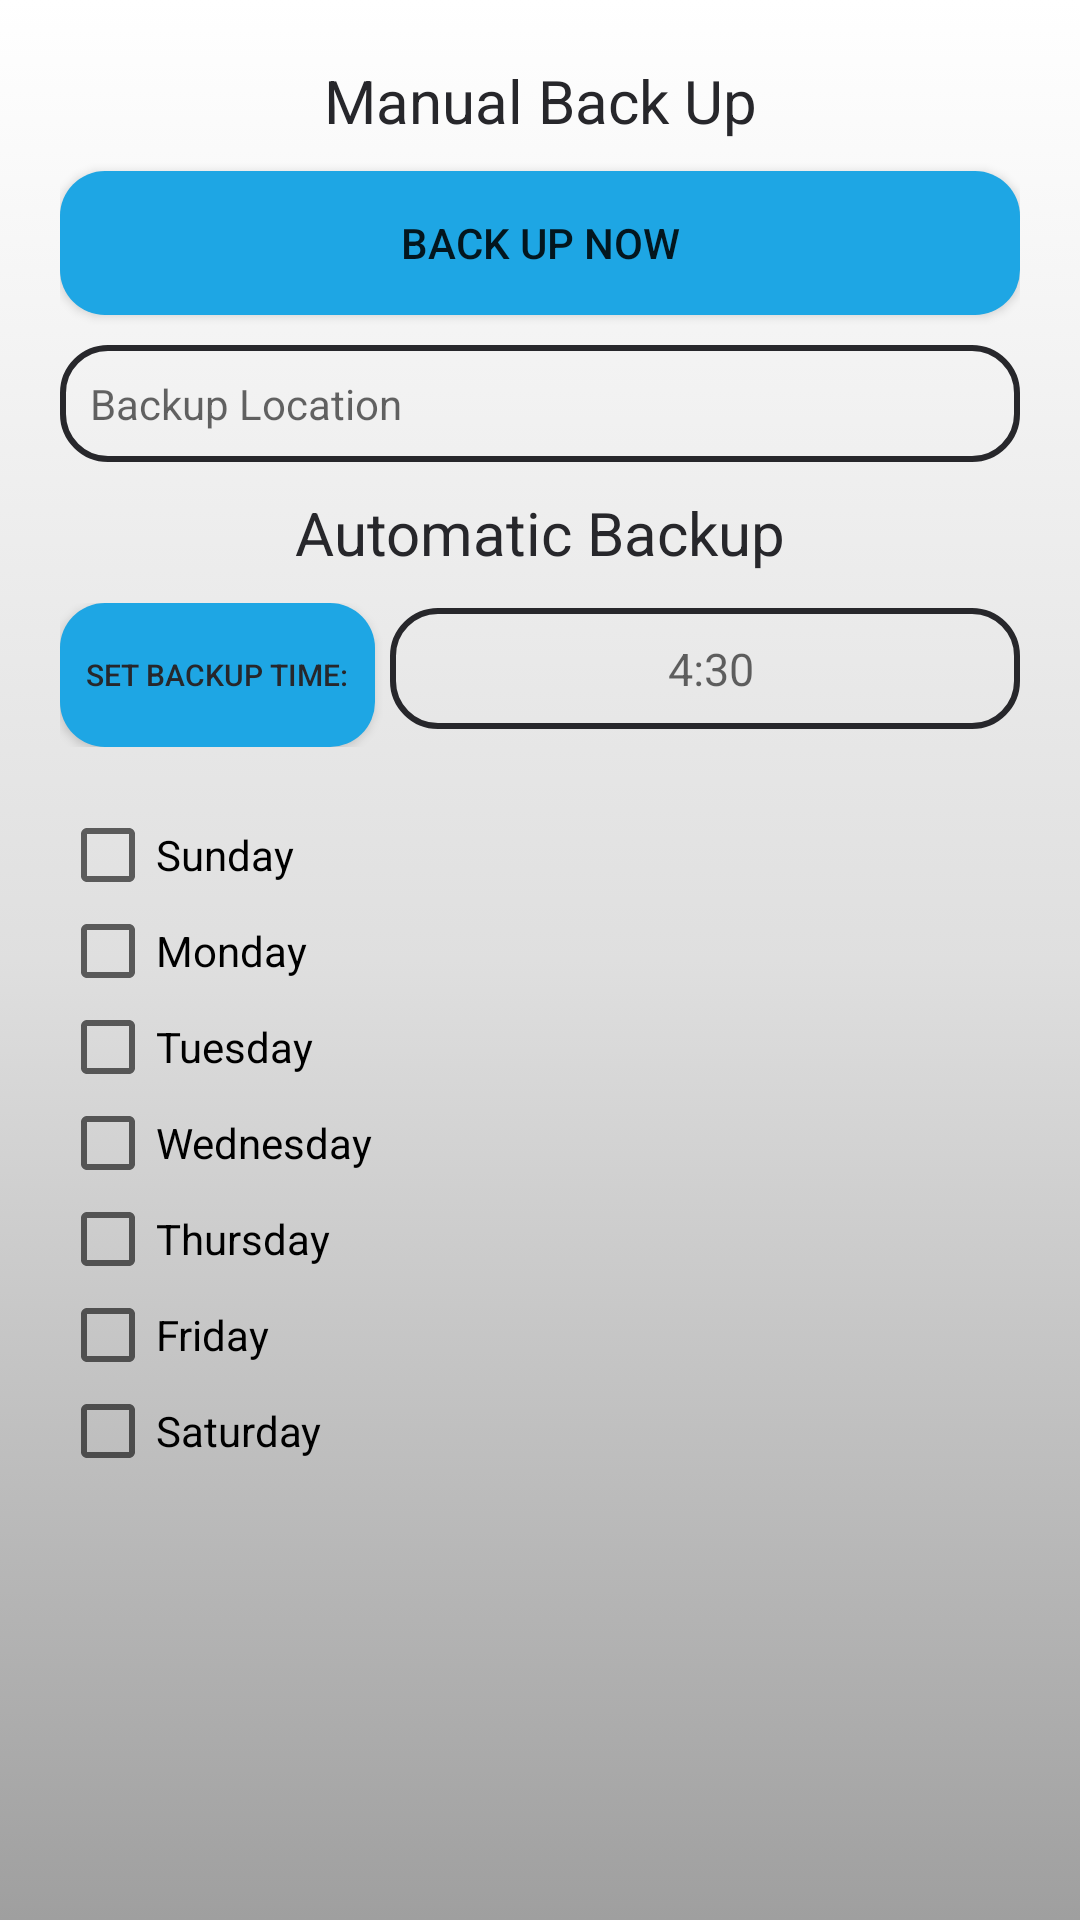

Reconstruct the res/layout file that produces this screen, plus the resources it refers to.
<!-- AndroidManifest.xml: application theme AppTheme -->
<!-- res/layout/fragment_backup.xml -->
<FrameLayout xmlns:android="http://schemas.android.com/apk/res/android"
    xmlns:tools="http://schemas.android.com/tools"
    android:layout_width="match_parent"
    android:layout_height="match_parent"
    android:background="@drawable/backgroundwhite"
    android:padding="10dp"
    tools:context="com.example.lenovo.myfinance.Fragments.Backup_fragment">
    <LinearLayout
        android:orientation="vertical"
        android:layout_width="match_parent"
        android:padding="10dp"
        android:layout_height="match_parent">
        <TextView
            android:id="@+id/backup_textview"
            android:layout_width="match_parent"
            android:layout_height="wrap_content"
            android:text="Manual Back Up"
            android:textColor="@color/colorPrimaryDark"
            android:textSize="20sp"
            android:layout_marginBottom="10dp"
            android:gravity="center_horizontal"/>
        <Button
            android:layout_width="match_parent"
            android:layout_height="wrap_content"
            android:text="Back Up now"
            android:elevation="10dp"
            android:background="@drawable/amount_back"
            android:layout_marginBottom="10dp"/>
        <TextView
            android:layout_width="match_parent"
            android:layout_height="wrap_content"
            android:hint="Backup Location"
            android:background="@drawable/transaction_detail_background1"
            android:padding="10dp"/>
        <TextView
            android:layout_width="match_parent"
            android:layout_height="wrap_content"
            android:gravity="center_horizontal"
            android:text="Automatic Backup"
            android:textSize="20sp"
            android:textColor="@color/colorPrimaryDark"
            android:layout_marginTop="10dp"
            android:layout_marginBottom="10dp"/>
        <LinearLayout
            android:layout_width="match_parent"
            android:layout_height="wrap_content"
            android:orientation="horizontal"
            android:layout_below="@id/backup_textview"
            android:weightSum="3">
            <Button
                android:id="@+id/setbackup_date_button"
                android:layout_width="0dp"
                android:layout_height="wrap_content"
                android:padding="2dp"
                android:layout_weight="1"
                android:textSize="10sp"
                android:background="@drawable/amount_back"
                android:textColor="@color/colorPrimaryDark"
                android:elevation="10dp"
                android:text="Set Backup Time:"/>
            <TextView

                android:layout_width="0dp"
                android:layout_height="wrap_content"
                android:hint=" 4:30"

                android:gravity="center"
                android:layout_weight="2"
                android:layout_marginLeft="5dp"
                android:padding="10dp"
                android:textSize="15sp"
                android:background="@drawable/transaction_detail_background1"

                />

        </LinearLayout>
        <CheckBox
            android:layout_marginTop="20dp"
            android:text="Sunday"
            android:layout_width="wrap_content"
            android:layout_height="wrap_content"
            />
        <CheckBox
            android:text="Monday"
            android:layout_width="wrap_content"
            android:layout_height="wrap_content" />
        <CheckBox
            android:text="Tuesday"
            android:layout_width="wrap_content"
            android:layout_height="wrap_content" />
        <CheckBox
            android:text="Wednesday"
            android:layout_width="wrap_content"
            android:layout_height="wrap_content" />
        <CheckBox
            android:text="Thursday"
            android:layout_width="wrap_content"
            android:layout_height="wrap_content" />
        <CheckBox
            android:text="Friday"
            android:layout_width="wrap_content"
            android:layout_height="wrap_content" />
        <CheckBox
            android:text="Saturday"
            android:layout_width="wrap_content"
            android:layout_height="wrap_content" />



    </LinearLayout>



</FrameLayout>
<!-- resources referenced by this layout -->
<resources>
  <color name="colorPrimaryDark">#27272b</color>
  <!-- drawable amount_back (drawable) -->
  <?xml version="1.0" encoding="utf-8"?>
  <selector xmlns:android="http://schemas.android.com/apk/res/android">
      <item>
          <shape android:shape="rectangle">
              <solid android:color="@color/darkturq"/>
  
              
              <corners android:radius="15dp" />
          </shape>
      </item>
  </selector>
  <!-- drawable backgroundwhite (drawable) -->
  <?xml version="1.0" encoding="utf-8"?>
  <selector xmlns:android="http://schemas.android.com/apk/res/android">
      <item>
          <shape android:shape="rectangle" >
              <gradient android:angle="270"
                  android:startColor="#ffff"
                  android:centerColor="#dfdfdf"
                  android:endColor="#9f9f9f" />
          </shape>
      </item>
  
  
  </selector>
  <!-- drawable transaction_detail_background1 (drawable) -->
  <?xml version="1.0" encoding="utf-8"?>
  <selector xmlns:android="http://schemas.android.com/apk/res/android">
  <item>
      <shape android:shape="rectangle">
  
          <stroke android:color="@color/colorPrimaryDark" android:width="2dp" />
          
          <corners android:radius="15dp" />
      </shape>
  </item>
  </selector>
  <style name="AppTheme" parent="Theme.AppCompat.Light.NoActionBar">
          
          <item name="colorPrimary">@color/colorPrimary</item>
          <item name="colorPrimaryDark">@color/colorPrimaryDark</item>
          <item name="colorAccent">@color/colorAccent</item>
      </style>
  <color name="darkturq">#1ea6e4</color>
  <color name="colorPrimary">#36b9e4</color>
  <color name="colorAccent">#FF4081</color>
</resources>
